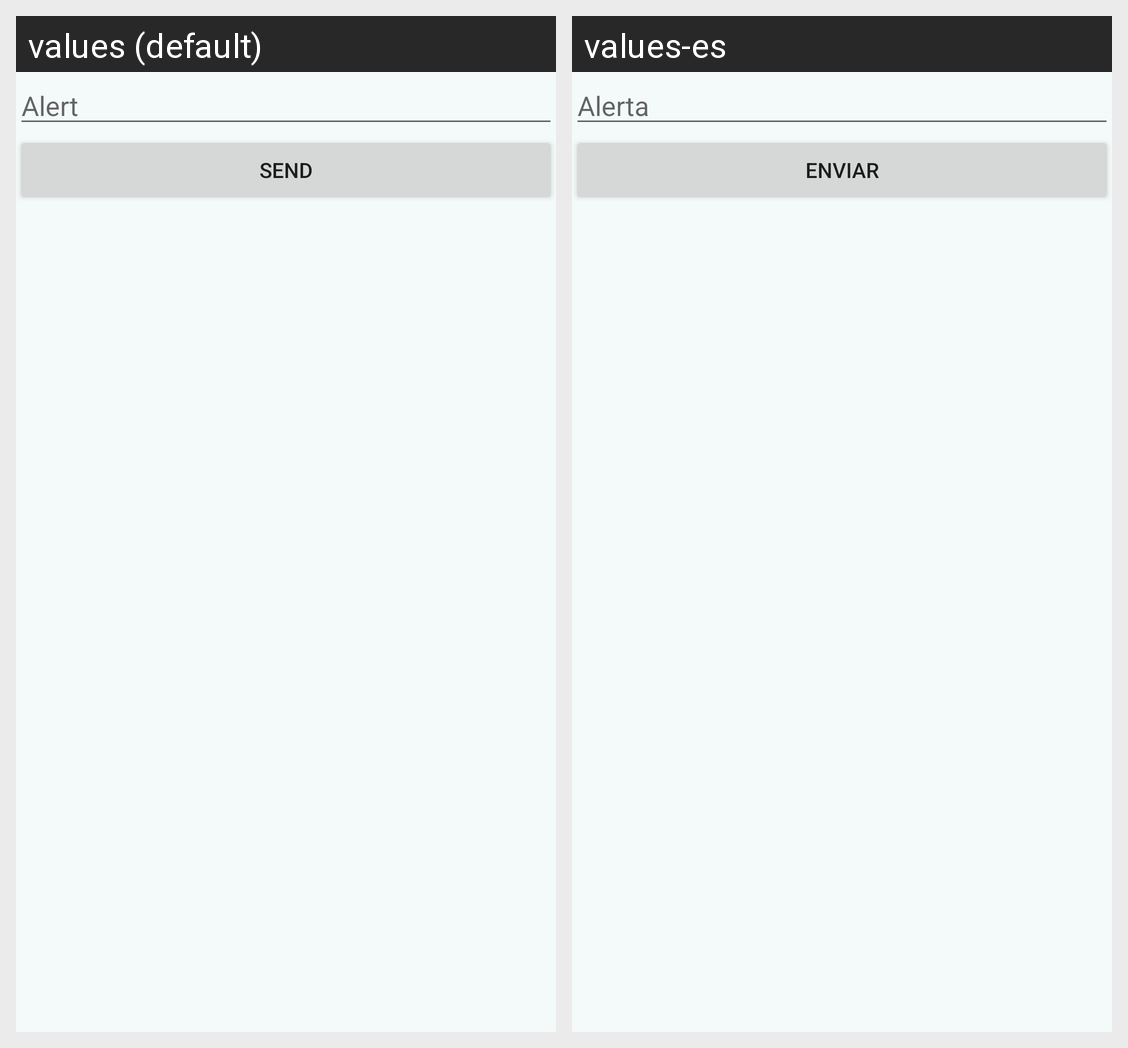

Strings drawn on this Android screen and how each of the app's shown locales translates them:
Android screen res/layout/activity_alerta.xml rendered under 2 locales, left to right: values (default), values-es. Device: Nexus 5 (rendered at 1080×1920; each locale shown at half size, 540×960, under a caption strip naming it); theme AppTheme2.
Strings drawn on this screen, with the default value and each locale's value (text and hints the layout hard-codes, and strings that could not be matched under every locale, appear in the picture but are not listed):

alerta
  values: Alert
  values-es: Alerta

enviar
  values: Send
  values-es: Enviar
